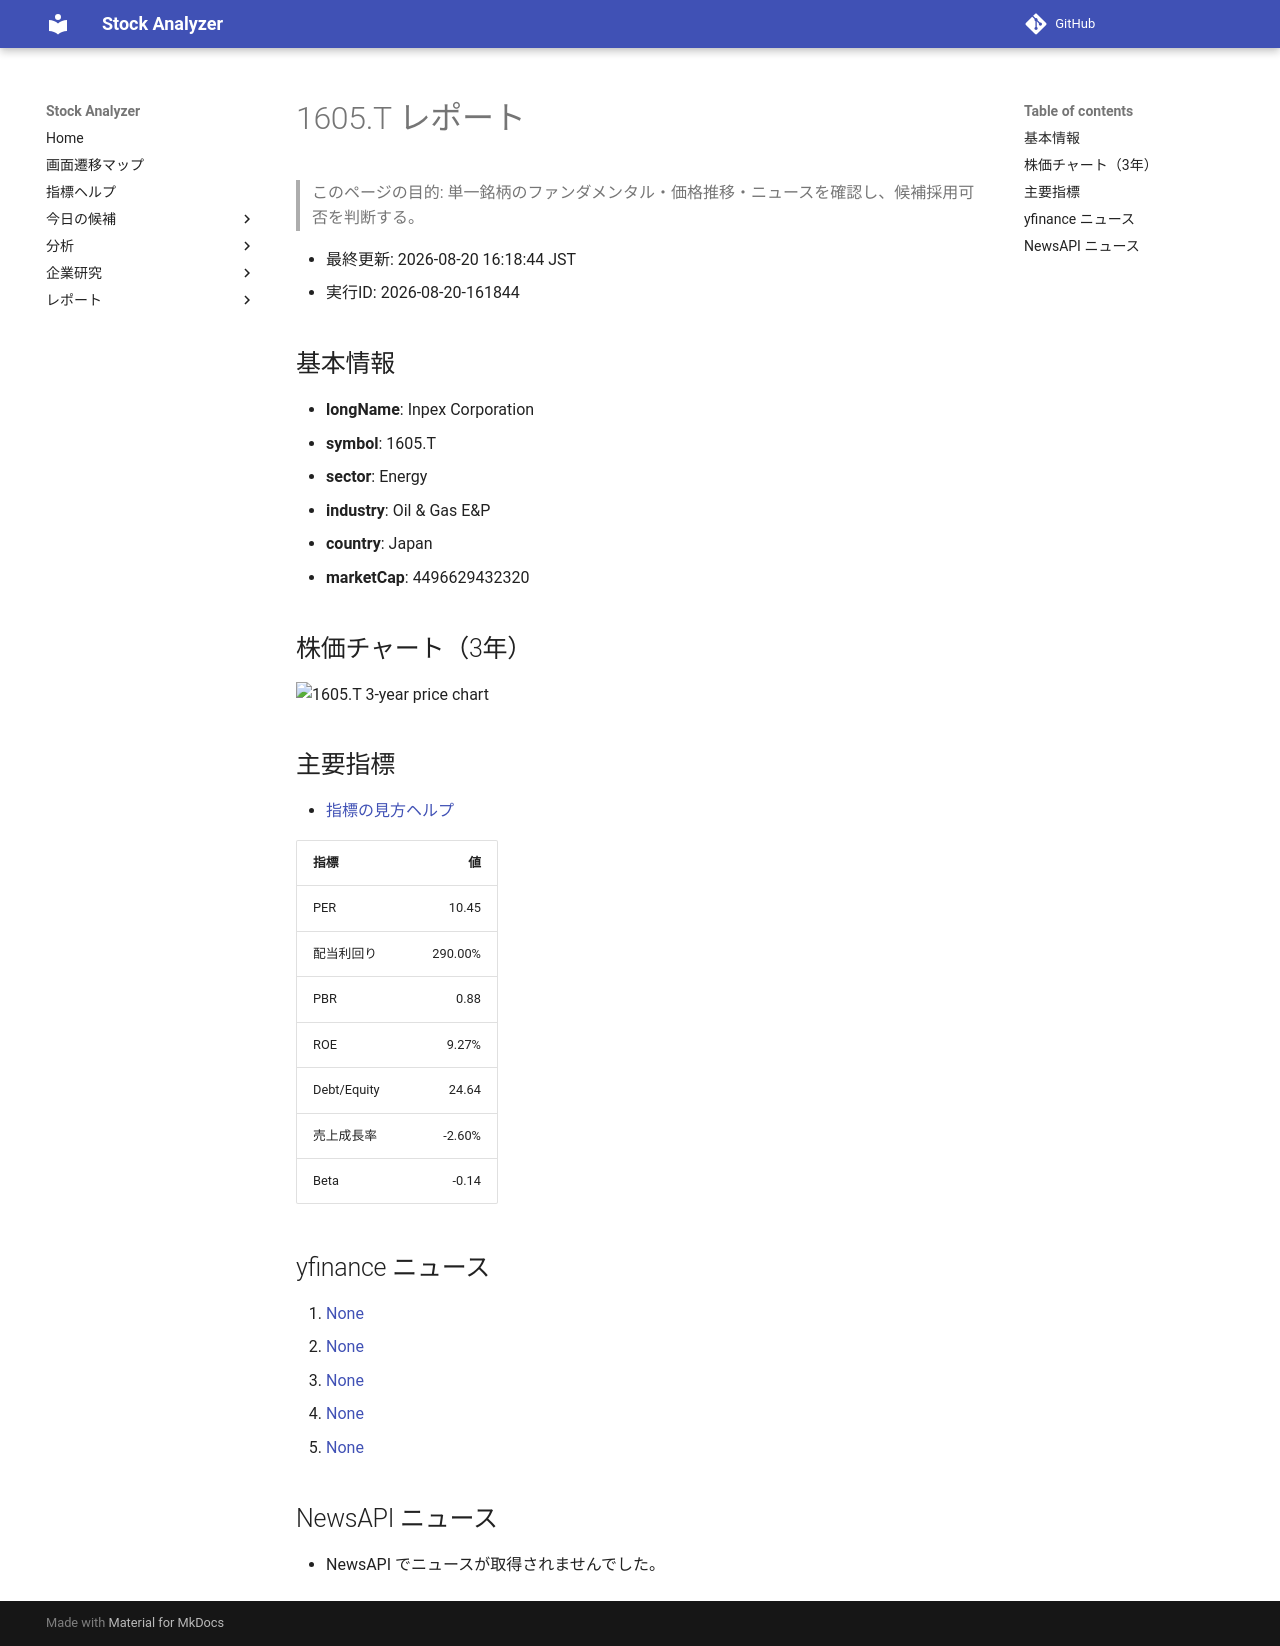

repository: Yumi-note/Making-APP · page: reports/2026-08-20/161844/1605_T/index.html · generator: mkdocs

# 1605.T レポート

> このページの目的: 単一銘柄のファンダメンタル・価格推移・ニュースを確認し、候補採用可否を判断する。

- 最終更新: 2026-08-20 16:18:44 JST
- 実行ID: 2026-08-20-161844

## 基本情報

- **longName**: Inpex Corporation
- **symbol**: 1605.T
- **sector**: Energy
- **industry**: Oil & Gas E&P
- **country**: Japan
- **marketCap**: 4496629432320

## 株価チャート（3年）

![1605.T 3-year price chart](1605_T_3y.png)

## 主要指標

- [指標の見方ヘルプ](../../../../indicators.md)

| 指標 | 値 |
|---|---:|
| PER | 10.45 |
| 配当利回り | 290.00% |
| PBR | 0.88 |
| ROE | 9.27% |
| Debt/Equity | 24.64 |
| 売上成長率 | -2.60% |
| Beta | -0.14 |

## yfinance ニュース

1. [None](None)
2. [None](None)
3. [None](None)
4. [None](None)
5. [None](None)

## NewsAPI ニュース

- NewsAPI でニュースが取得されませんでした。
